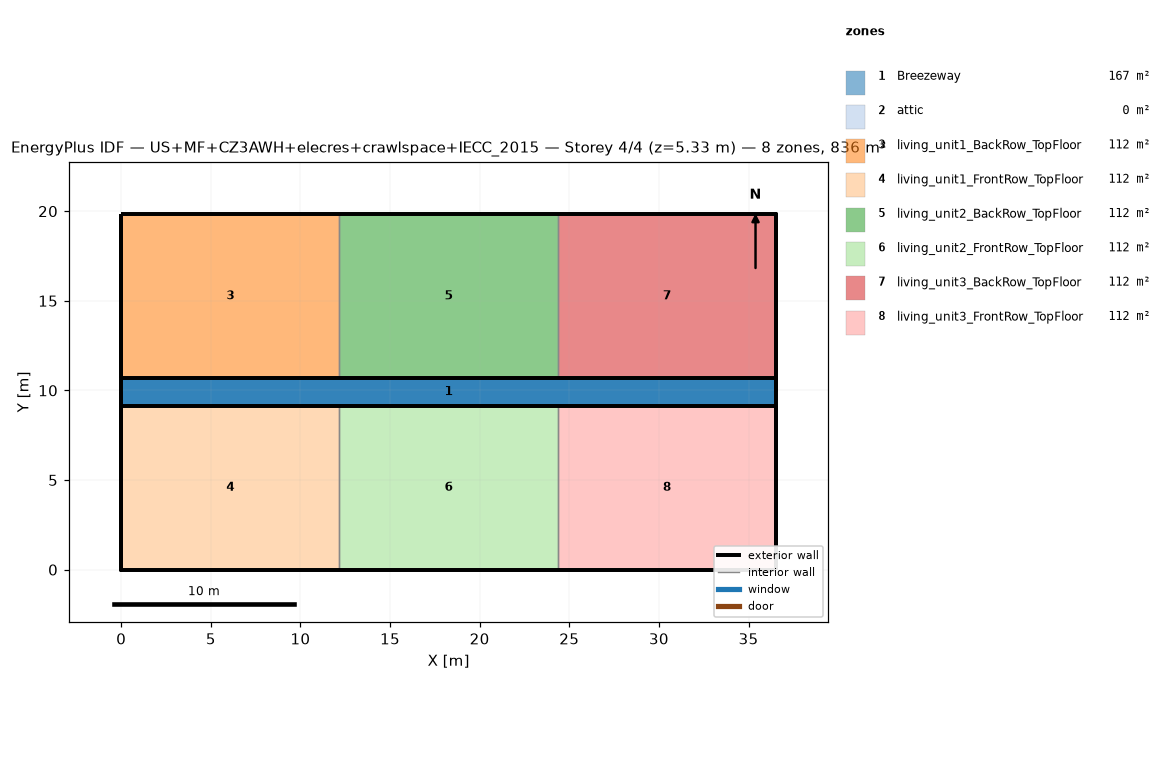
=== STOREY PLAN SPEC (per zone: floor XY polygon, exterior-wall plan segments, windows/doors) ===
zone 1: Breezeway  (167.0 m²)
  floor: (36.54, 9.16) (0.00, 9.16) (0.00, 10.68) (36.54, 10.68)
  floor: (36.54, 9.16) (0.00, 9.16) (0.00, 10.68) (36.54, 10.68)
  floor: (36.54, 9.16) (0.00, 9.16) (0.00, 10.68) (36.54, 10.68)
zone 2: attic  (0.0 m²)
  exterior wall: (36.54, 0.00) – (36.54, 19.84) – (36.54, 9.92)  [29.8 m]
  exterior wall: (0.00, 19.84) – (0.00, 0.00) – (0.00, 9.92)  [29.8 m]
zone 3: living_unit1_BackRow_TopFloor  (111.5 m²)
  floor: (12.18, 10.68) (0.00, 10.68) (0.00, 19.84) (12.18, 19.84)
  exterior wall: (12.18, 19.84) – (0.00, 19.84)  [12.2 m]
  exterior wall: (0.00, 19.84) – (0.00, 10.68)  [9.2 m]
  exterior wall: (0.00, 10.68) – (12.18, 10.68)  [12.2 m]
  interior walls: 1
zone 4: living_unit1_FrontRow_TopFloor  (111.5 m²)
  floor: (12.18, 0.00) (0.00, 0.00) (0.00, 9.16) (12.18, 9.16)
  exterior wall: (0.00, 0.00) – (12.18, 0.00)  [12.2 m]
  exterior wall: (0.00, 9.16) – (0.00, 0.00)  [9.2 m]
  exterior wall: (12.18, 9.16) – (0.00, 9.16)  [12.2 m]
  interior walls: 1
zone 5: living_unit2_BackRow_TopFloor  (111.5 m²)
  floor: (24.36, 10.68) (12.18, 10.68) (12.18, 19.84) (24.36, 19.84)
  exterior wall: (12.18, 10.68) – (24.36, 10.68)  [12.2 m]
  exterior wall: (24.36, 19.84) – (12.18, 19.84)  [12.2 m]
  interior walls: 2
zone 6: living_unit2_FrontRow_TopFloor  (111.5 m²)
  floor: (24.36, 0.00) (12.18, 0.00) (12.18, 9.16) (24.36, 9.16)
  exterior wall: (12.18, 0.00) – (24.36, 0.00)  [12.2 m]
  exterior wall: (24.36, 9.16) – (12.18, 9.16)  [12.2 m]
  interior walls: 2
zone 7: living_unit3_BackRow_TopFloor  (111.5 m²)
  floor: (36.54, 10.68) (24.36, 10.68) (24.36, 19.84) (36.54, 19.84)
  exterior wall: (36.54, 10.68) – (36.54, 19.84)  [9.2 m]
  exterior wall: (36.54, 19.84) – (24.36, 19.84)  [12.2 m]
  exterior wall: (24.36, 10.68) – (36.54, 10.68)  [12.2 m]
  interior walls: 1
zone 8: living_unit3_FrontRow_TopFloor  (111.5 m²)
  floor: (36.54, 0.00) (24.36, 0.00) (24.36, 9.16) (36.54, 9.16)
  exterior wall: (24.36, 0.00) – (36.54, 0.00)  [12.2 m]
  exterior wall: (36.54, 0.00) – (36.54, 9.16)  [9.2 m]
  exterior wall: (36.54, 9.16) – (24.36, 9.16)  [12.2 m]
  interior walls: 1

=== DERIVED (storey summary) ===
Building: US+MF+CZ3AWH+elecres+crawlspace+IECC_2015
Storey: 4 of 4  (floor level z = 5.33 m)
Storey gross floor area: 836.2 m²
Zones on this storey: 8
  - Breezeway: floor 167.0 m²
  - attic: floor 0.0 m²; exterior wall 59.5 m (81.9 m²); WWR 0.0%
  - living_unit1_BackRow_TopFloor: floor 111.5 m²; exterior wall 33.5 m (86.9 m²); WWR 0.0%
  - living_unit1_FrontRow_TopFloor: floor 111.5 m²; exterior wall 33.5 m (86.9 m²); WWR 0.0%
  - living_unit2_BackRow_TopFloor: floor 111.5 m²; exterior wall 24.4 m (63.1 m²); WWR 0.0%
  - living_unit2_FrontRow_TopFloor: floor 111.5 m²; exterior wall 24.4 m (63.1 m²); WWR 0.0%
  - living_unit3_BackRow_TopFloor: floor 111.5 m²; exterior wall 33.5 m (86.9 m²); WWR 0.0%
  - living_unit3_FrontRow_TopFloor: floor 111.5 m²; exterior wall 33.5 m (86.9 m²); WWR 0.0%
Zone adjacency (shared interzone walls):
  - living_unit1_BackRow_TopFloor ↔ living_unit2_BackRow_TopFloor
  - living_unit1_FrontRow_TopFloor ↔ living_unit2_FrontRow_TopFloor
  - living_unit2_BackRow_TopFloor ↔ living_unit3_BackRow_TopFloor
  - living_unit2_FrontRow_TopFloor ↔ living_unit3_FrontRow_TopFloor